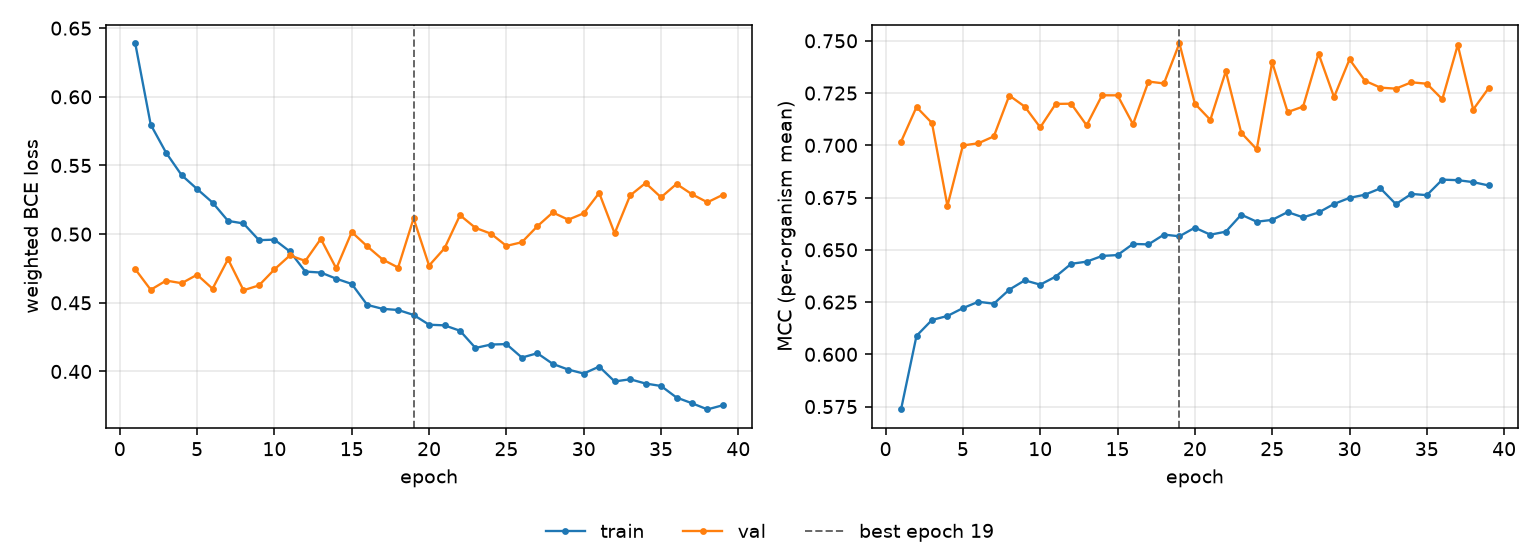

The table this chart was drawn from, first rows:
epoch, tr_loss, vl_loss, tr_mcc, vl_mcc, is_best
1, 0.639, 0.4745, 0.5736, 0.7017, False
2, 0.5798, 0.4595, 0.6088, 0.7183, False
3, 0.5592, 0.4662, 0.6164, 0.7107, False
4, 0.543, 0.4643, 0.6183, 0.671, False
5, 0.5329, 0.4704, 0.6221, 0.6999, False
6, 0.523, 0.4603, 0.6251, 0.701, False
7, 0.5096, 0.4818, 0.6242, 0.7043, False
8, 0.5078, 0.4592, 0.6309, 0.7238, False
9, 0.4956, 0.4627, 0.6354, 0.7185, False
10, 0.496, 0.4743, 0.6333, 0.7086, False
11, 0.4874, 0.4845, 0.6372, 0.7198, False
12, 0.4727, 0.4805, 0.6433, 0.7199, False
13, 0.472, 0.4966, 0.6443, 0.7096, False
14, 0.4676, 0.475, 0.6471, 0.7239, False
15, 0.4637, 0.5015, 0.6475, 0.7239, False
16, 0.4485, 0.4911, 0.6528, 0.7101, False
17, 0.4456, 0.4815, 0.6526, 0.7305, False
18, 0.4448, 0.4757, 0.6573, 0.7296, False
19, 0.4412, 0.5115, 0.6565, 0.7488, True
20, 0.434, 0.4771, 0.6606, 0.7199, False
21, 0.4336, 0.4897, 0.6572, 0.7122, False
22, 0.4297, 0.5138, 0.6587, 0.7354, False
23, 0.4171, 0.5046, 0.6668, 0.706, False
24, 0.4196, 0.5003, 0.6634, 0.6981, False
25, 0.4199, 0.4914, 0.6643, 0.7397, False
26, 0.4101, 0.4941, 0.6681, 0.7159, False
27, 0.4133, 0.5057, 0.6655, 0.7185, False
28, 0.4055, 0.5158, 0.6679, 0.7438, False
29, 0.4014, 0.5105, 0.6719, 0.7231, False
30, 0.3985, 0.5152, 0.6748, 0.7411, False
31, 0.4036, 0.53, 0.6764, 0.7309, False
32, 0.3927, 0.5006, 0.6794, 0.7276, False
33, 0.3943, 0.5281, 0.6718, 0.7271, False
34, 0.3912, 0.5372, 0.6767, 0.7301, False
35, 0.3894, 0.5268, 0.6762, 0.7295, False
36, 0.381, 0.5365, 0.6836, 0.722, False
37, 0.3769, 0.5291, 0.6833, 0.748, False
38, 0.3724, 0.5232, 0.6824, 0.7171, False
39, 0.3754, 0.5287, 0.6808, 0.7274, False
